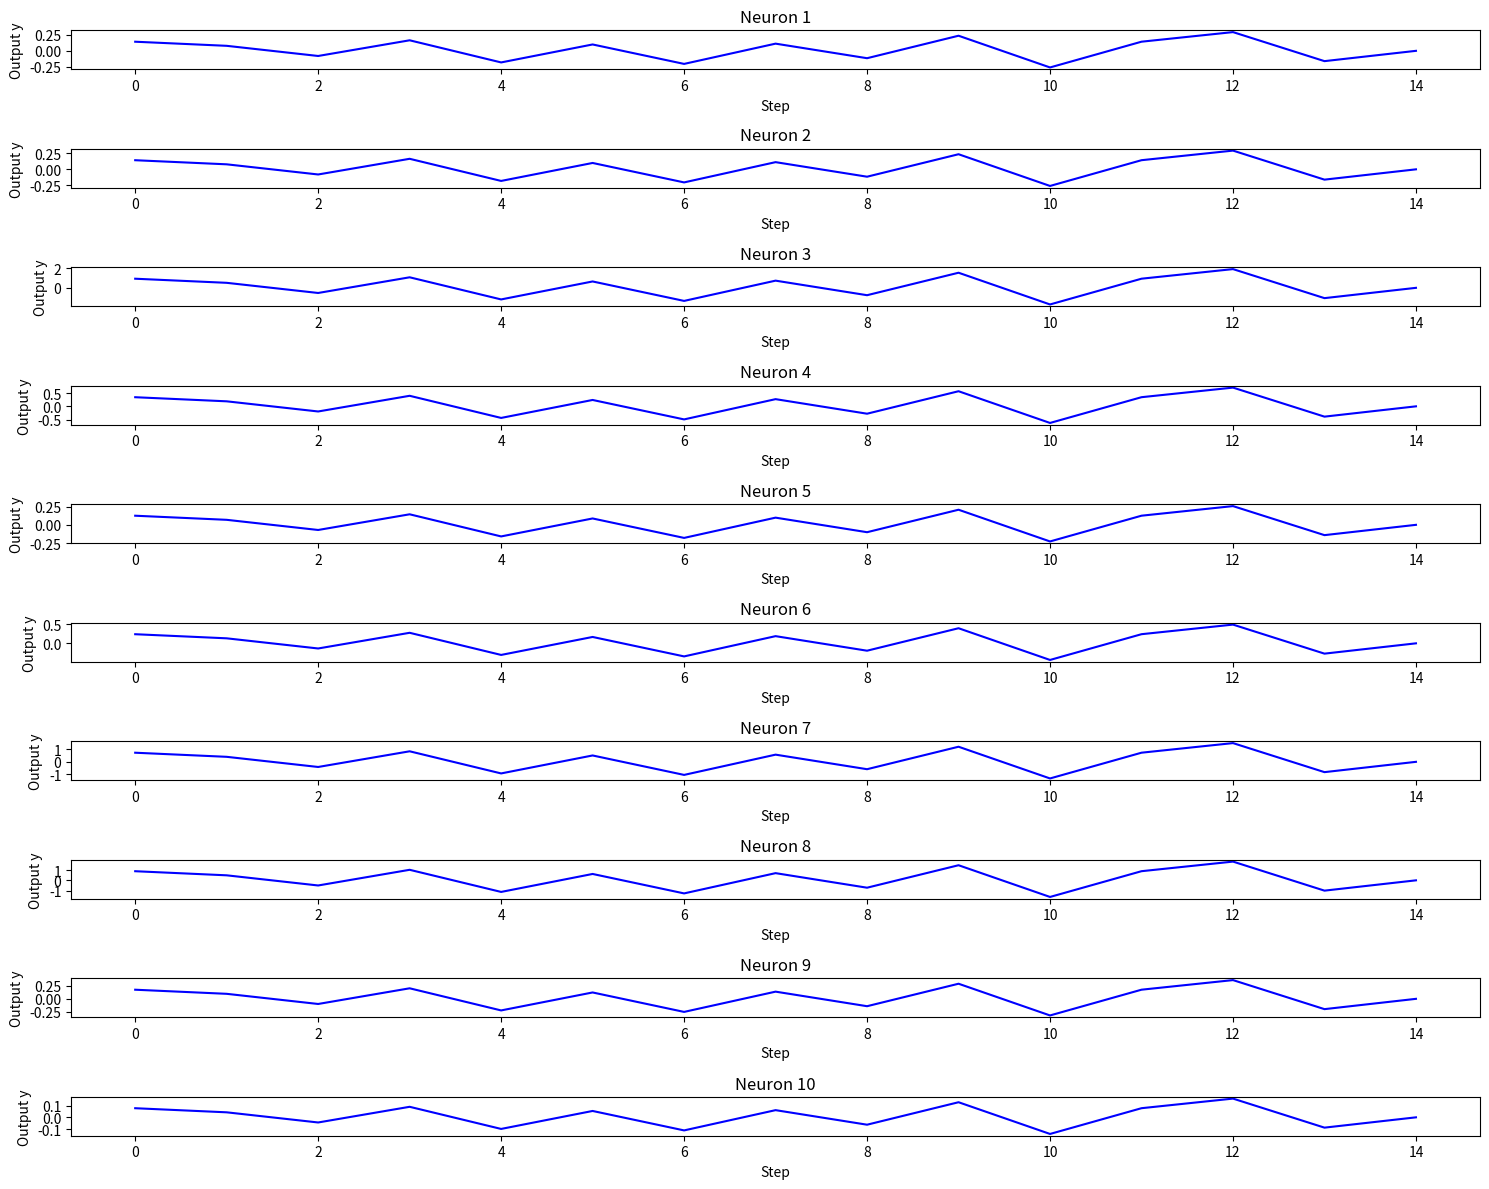
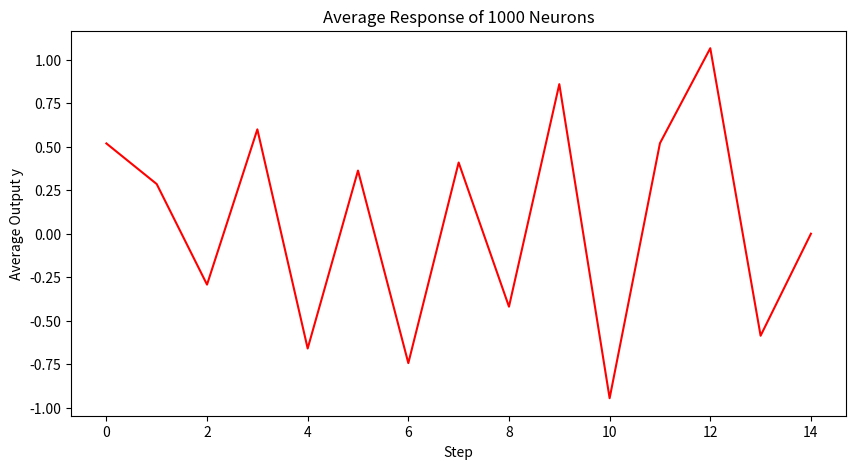

Generate these figures, in order, with matplotlib:
import numpy as np
import matplotlib.pyplot as plt

# Initialize network
num_neurons = 1000
eta = 0.1
weights = np.random.rand(num_neurons)

# Multiple stimuli
stimuli = [
    np.array([1, 0.5, -0.5, 1, -1]),
    np.array([0.5, -1, 0.5, -0.5, 1]),
    np.array([-1, 0.5, 1, -0.5, 0])
]

# Store outputs
outputs = {i: [] for i in range(num_neurons)}

# Hebbian Learning
for x in stimuli:
    for step, xi in enumerate(x):
        for n in range(num_neurons):
            y = xi * weights[n]
            outputs[n].append(y)
            weights[n] += eta * xi * y  # delta_w

# Number of neurons to display in subplots
neurons_to_plot = 10  # عينة تمثيلية

plt.figure(figsize=(15, 12))
for n in range(neurons_to_plot):
    plt.subplot(neurons_to_plot, 1, n+1)
    plt.plot(outputs[n], color='b')
    plt.title(f'Neuron {n+1}')
    plt.xlabel('Step')
    plt.ylabel('Output y')

plt.tight_layout()
plt.show()

# Plot average network response
avg_output = np.mean([outputs[n] for n in range(num_neurons)], axis=0)
plt.figure(figsize=(10,5))
plt.plot(avg_output, color='r')
plt.title('Average Response of 1000 Neurons')
plt.xlabel('Step')
plt.ylabel('Average Output y')
plt.show()
